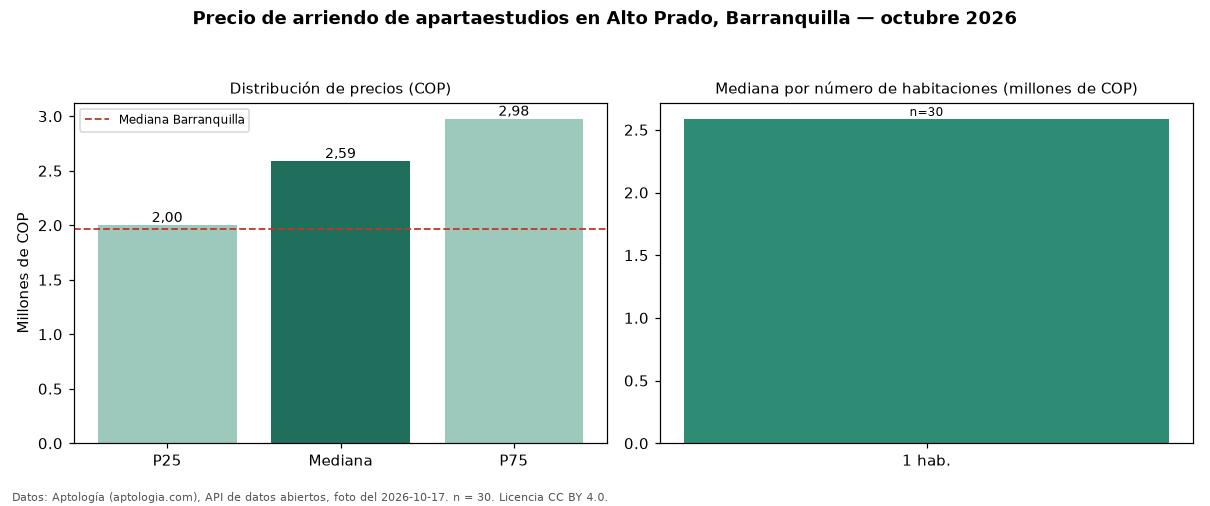

The file beside this chart, header and first rows:
seccion, metrica, valor_cop, n
precio, p25, 2000000, 30
precio, mediana, 2586500, 30
precio, p75, 2975000, 30
precio, minimo, 1500000, 30
precio, maximo, 4300000, 30
parqueadero, avisos_con_parqueadero, 26, 30
parqueadero, mediana_con_parqueadero, 2686500, 26
habitaciones, 1, 2586500, 30
ciudad, mediana_ciudad, 1967000, 
fuente, fecha_foto, 2026-10-17, 
fuente, atribucion, https://www.aptologia.com/apartaestudios…, 
